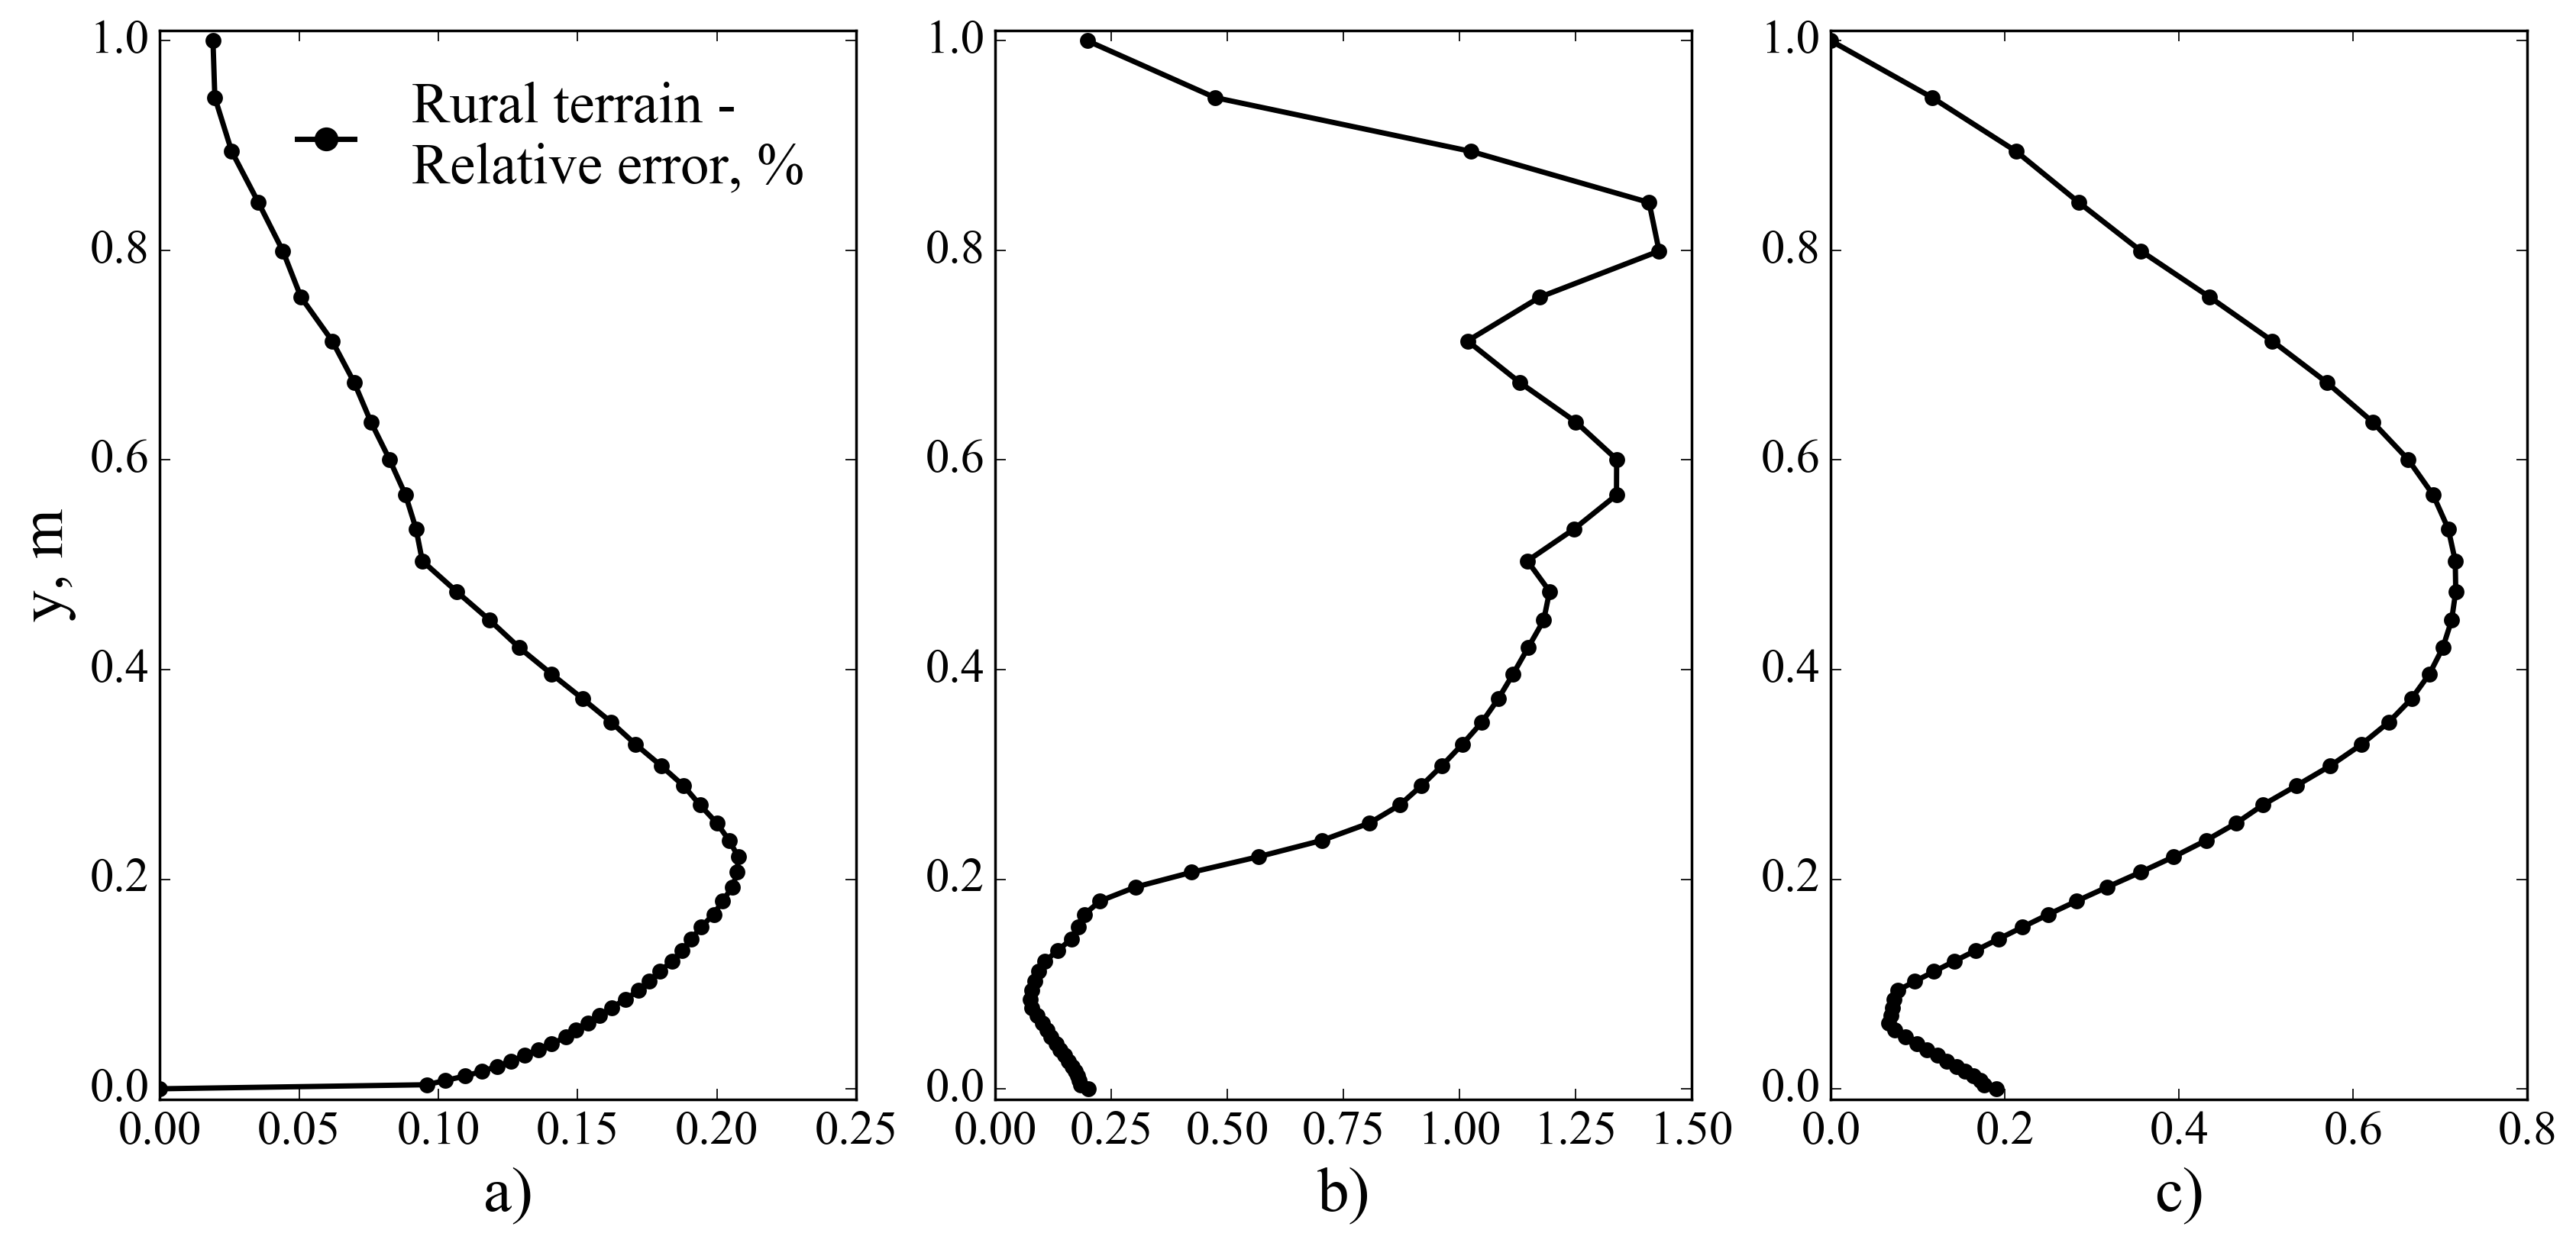

Python code for this plot:
import matplotlib
from scipy.interpolate import interp1d
import numpy as np
import pylab as plt
from tabulate import tabulate

#Mean velocity in rural case - Sample line 1
velocitySL1 = np.loadtxt('U_lineX0_norm.txt')
y = velocitySL1[:,1] #Define height y data array
velocitySL1 = velocitySL1[:,0]
#Mean velocity in rural case - Sample line 2
velocitySL2 = np.loadtxt('U_lineX1_norm.txt')
velocitySL2 = velocitySL2[:,0]
#Mean velocity in rural case - Sample line 3
velocitySL3 = np.loadtxt('U_lineX2_norm.txt')
velocitySL3 = velocitySL3[:,0]

velocity = np.array([velocitySL1, velocitySL2, velocitySL3])
velocity = velocity.transpose()
size = np.shape(velocity)
relVelError = np.zeros((53,1))

print "Relative Velocity Error data:"
for height in range(0,53):
    maxVelocity = max(velocity[height,:])
    minVelocity = min(velocity[height,:])
    relVelError[height,0] = ((maxVelocity-minVelocity)/maxVelocity)*100
    if (height == 0):
        relVelError[height,0] = 0. #To avoid dividing by zero
    if (height == 52):
    	print relVelError
        #print np.shape(relVelError)
maxRelVelError = max(relVelError)
minRelVeError = min(relVelError)

averageVelError = 0 #Initialize value
for j in range(0,53):
    averageVelError += relVelError[j,0]
    if (j == 52):
        averageVelError = averageVelError/53
        #print averageVelError

#Rxy in rural case - Sample line 1
RxySL1 = np.loadtxt('Rxy_lineX0_norm.txt')
RxySL1 = RxySL1[:,0]
#Rxy in rural case - Sample line 2
RxySL2 = np.loadtxt('Rxy_lineX1_norm.txt')
RxySL2 = RxySL2[:,0]
#Rxy in rural case - Sample line 3
RxySL3 = np.loadtxt('Rxy_lineX2_norm.txt')
RxySL3 = RxySL3[:,0]

Rxy = np.array([RxySL1, RxySL2, RxySL3])
Rxy = Rxy.transpose()
size = np.shape(Rxy)
relRxyError = np.zeros((53,1))

print "Relative Rxy Error data:"
for height in range(0,53):
    maxRxy = max(Rxy[height,:])
    minRxy = min(Rxy[height,:])
    relRxyError[height,0] = abs(((abs(maxRxy)-abs(minRxy))/abs(maxRxy)))*100
    if (height == 52):
        print relRxyError
        #print np.shape(relRxyError)
maxRelRxyError = max(relRxyError)
minRelRxyError = min(relRxyError)

averageRxyError = 0 #initialize value
for j in range(0,53):
    averageRxyError += relRxyError[j,0] 
    if (j == 52):
        averageRxyError = averageRxyError/53
        #print averageRxyError

#k in rural case - Sample line 1
kSL1 = np.loadtxt('k_lineX0.txt')
kSL1 = kSL1[:,0]
#k in rural case - Sample line 2
kSL2 = np.loadtxt('k_lineX1.txt')
kSL2 = kSL2[:,0]
#k in rural case - Sample line 3
kSL3 = np.loadtxt('k_lineX2.txt')
kSL3 = kSL3[:,0]

k = np.array([kSL1, kSL2, kSL3])
k = k.transpose()
size = np.shape(k)
relkError = np.zeros((53,1))

print "Relative k Error data:"
for height in range(0,53):
    maxk = max(k[height,:])
    mink = min(k[height,:])
    relkError[height,0] = ((maxk-mink)/maxk)*100
    if (height == 52):
        print relkError
        #print np.shape(relkError)
maxRelKError = max(relkError)
minRelKError = min(relkError)

averagekError = 0 #initialize value
for j in range(0,53):
    averagekError += relkError[j,0] 
    if (j == 52):
        averagekError = averagekError/53
        #print averagekError

table = [[averageVelError, averageRxyError, averagekError, maxRelVelError, maxRelRxyError, maxRelKError]]
print tabulate(table, headers=["Average rel. error - Mean U, %", "Average rel. error - Rxy, %", "Average rel. error - k, %", "Maximum relative error - Mean U, %", "Maximum relative error - Rxy, %", "Maximum relative error - k, %"])
file = open('relError_plot_rural.dat','w')
file.write(tabulate(table, headers=["Average rel. error - Mean U, %", "Average rel. error - Rxy, %", "Average rel. error - k, %", "Maximum relative error - Mean U, %", "Maximum relative error - Rxy, %", "Maximum relative error - k, %"]))
file.close()

#Change font type and font size in axis labels
matplotlib.rcParams.update({'legend.markerscale': 1.5, 'legend.handlelength': 1, 'legend.frameon': 0, 'legend.handletextpad': 1 , 'font.size': 18,'font.family':'Times New Roman'})

fig = plt.subplot(1, 3, 1)
plt.plot(relVelError, y, '-o', markeredgecolor='none', markerfacecolor='k', linewidth='2', color='k', label='Rural terrain - \nRelative error, %')
plt.xlabel('a)', fontname="Times New Roman", fontsize=24)
plt.ylabel('y, m', fontname="Times New Roman", fontsize=24)
#plt.xlim(-0.01, 0.24)
plt.ylim(-0.01, 1.01)
startX, endX = (0, 0.251)
fig.xaxis.set_ticks(np.arange(startX, endX, 0.05))
plt.legend(numpoints=1, loc=1)

fig = plt.subplot(1, 3, 2)
plt.plot(relRxyError, y, '-o', markeredgecolor='none', markerfacecolor='k', linewidth='2', color='k')
plt.xlabel('b)', fontname="Times New Roman", fontsize=24)
#plt.ylabel('y, m', fontname="Times New Roman", fontsize=24)
plt.xlim(0, 1.5)
startX, endX = (0, 1.501)
plt.ylim(-0.01, 1.01)
fig.xaxis.set_ticks(np.arange(startX, endX, 0.25))
plt.legend(numpoints=1, loc=3)

fig = plt.subplot(1, 3, 3)
plt.plot(relkError, y, '-o', markeredgecolor='none', markerfacecolor='k', linewidth='2', color='k')
plt.xlabel('c)', fontname="Times New Roman", fontsize=24)
#plt.ylabel('y, m', fontname="Times New Roman", fontsize=24)
#plt.xlim(-0.01, 0.8)
startX, endX = (0, 0.801)
plt.ylim(-0.01, 1.01)
fig.xaxis.set_ticks(np.arange(startX, endX, 0.2))
plt.legend(numpoints=1, loc=1)

#Get current figure
figure = plt.gcf()
#Set figure size
figure.set_size_inches(16, 7)
#When saving, specify the DPI
plt.savefig('relError_plot_rural.png', dpi = 250, bbox_inches = 'tight')
plt.show()